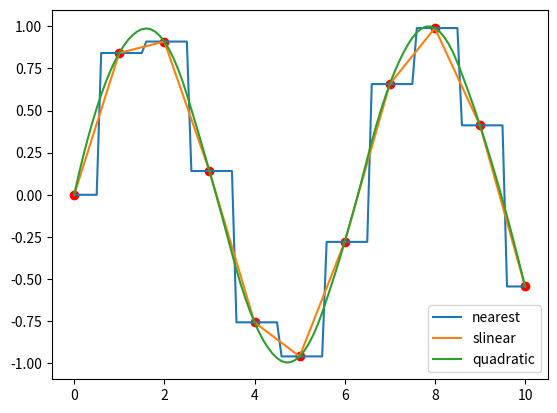

Python code for this plot:

from scipy import interpolate
import numpy as np
import matplotlib.pyplot as pl


x = np.linspace(0, 10, 11)
y = np.sin(x)
xnew = np.linspace(0, 10, 101)

pl.plot(x, y, "ro")

for kind in ["nearest",  "slinear", "quadratic"]:
    f = interpolate.interp1d(x, y, kind = kind)
    ynew = f(xnew)
    pl.plot(xnew, ynew, label=str(kind))

pl.legend(loc = "lower right")
pl.show()
